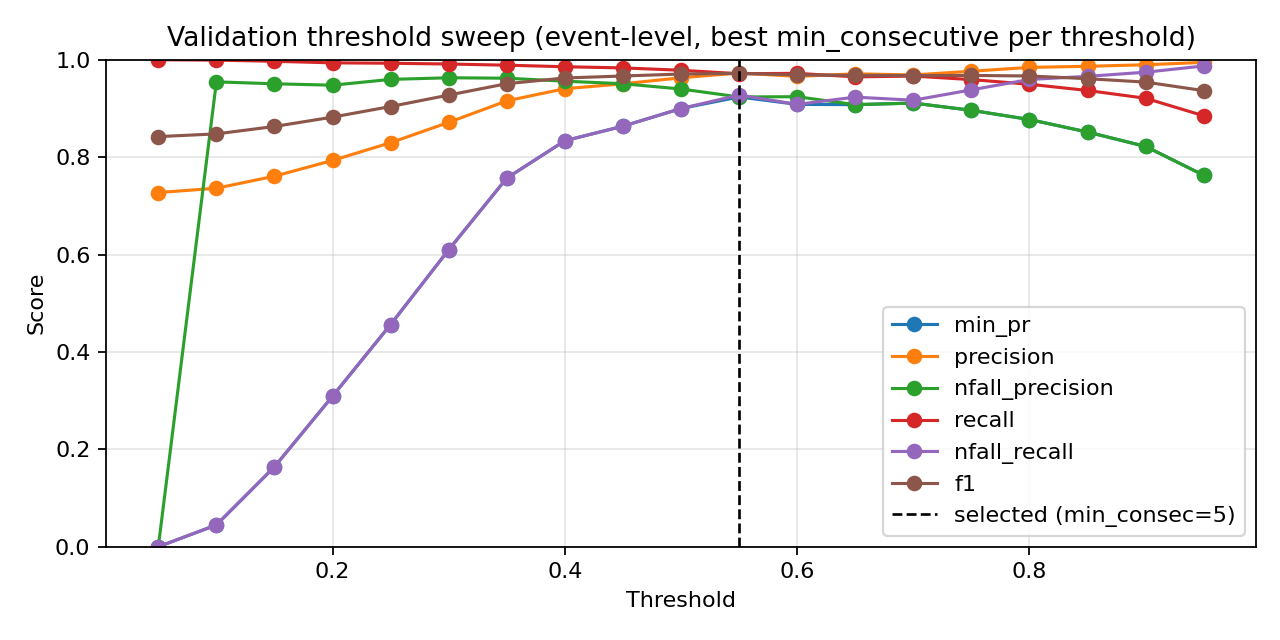

The data file committed next to this chart (first rows):
threshold, min_consecutive, eval_level, precision, nfall_precision, recall, nfall_recall, min_pr, f1, accuracy
0.05, 1, event, 0.7273, 0.0, 1.0, 0.0, 0.0, 0.8421, 0.7273
0.05, 3, event, 0.7273, 0.0, 1.0, 0.0, 0.0, 0.8421, 0.7273
0.05, 5, event, 0.7273, 0.0, 1.0, 0.0, 0.0, 0.8421, 0.7273
0.1, 1, event, 0.7294, 1.0, 1.0, 0.01066, 0.01066, 0.8436, 0.7302
0.1, 3, event, 0.7316, 1.0, 1.0, 0.02132, 0.02132, 0.845, 0.7331
0.1, 5, event, 0.7362, 0.9545, 0.9992, 0.04478, 0.04478, 0.8477, 0.739
0.15, 1, event, 0.7416, 1.0, 1.0, 0.07036, 0.07036, 0.8516, 0.7465
0.15, 3, event, 0.7494, 0.9808, 0.9992, 0.1087, 0.1087, 0.8565, 0.7564
0.15, 5, event, 0.7608, 0.9506, 0.9968, 0.1642, 0.1642, 0.863, 0.7698
0.2, 1, event, 0.7591, 1.0, 1.0, 0.1535, 0.1535, 0.8631, 0.7692
0.2, 3, event, 0.7766, 0.9735, 0.9976, 0.2345, 0.2345, 0.8733, 0.7895
0.2, 5, event, 0.7932, 0.9477, 0.9936, 0.3092, 0.3092, 0.8822, 0.807
0.25, 1, event, 0.7857, 0.9922, 0.9992, 0.2729, 0.2729, 0.8797, 0.8012
0.25, 3, event, 0.8079, 0.9665, 0.9952, 0.3689, 0.3689, 0.8918, 0.8244
0.25, 5, event, 0.8297, 0.9596, 0.9928, 0.4563, 0.4563, 0.9039, 0.8465
0.3, 1, event, 0.8147, 0.9893, 0.9984, 0.3945, 0.3945, 0.8973, 0.8337
0.3, 3, event, 0.8455, 0.9641, 0.9928, 0.516, 0.516, 0.9132, 0.8628
0.3, 5, event, 0.8714, 0.963, 0.9912, 0.6098, 0.6098, 0.9274, 0.8872
0.35, 1, event, 0.8488, 0.9802, 0.996, 0.5267, 0.5267, 0.9165, 0.868
0.35, 3, event, 0.8857, 0.9656, 0.9912, 0.6588, 0.6588, 0.9355, 0.9006
0.35, 5, event, 0.9156, 0.9621, 0.9888, 0.7569, 0.7569, 0.9508, 0.9256
0.4, 1, event, 0.8856, 0.984, 0.996, 0.6567, 0.6567, 0.9375, 0.9035
0.4, 3, event, 0.919, 0.9626, 0.9888, 0.7676, 0.7676, 0.9526, 0.9285
0.4, 5, event, 0.9405, 0.956, 0.9856, 0.8337, 0.8337, 0.9625, 0.9442
0.45, 1, event, 0.914, 0.9805, 0.9944, 0.7505, 0.7505, 0.9525, 0.9279
0.45, 3, event, 0.9342, 0.9598, 0.9872, 0.8145, 0.8145, 0.96, 0.9401
0.45, 5, event, 0.9505, 0.9507, 0.9832, 0.8635, 0.8635, 0.9666, 0.9506
0.5, 1, event, 0.9281, 0.9688, 0.9904, 0.7953, 0.7953, 0.9582, 0.9372
0.5, 3, event, 0.9477, 0.957, 0.9856, 0.855, 0.855, 0.9663, 0.95
0.5, 5, event, 0.963, 0.9399, 0.9784, 0.8998, 0.8998, 0.9707, 0.957
0.55, 1, event, 0.9407, 0.9678, 0.9896, 0.8337, 0.8337, 0.9646, 0.9471
0.55, 3, event, 0.9587, 0.9519, 0.9832, 0.887, 0.887, 0.9708, 0.957
0.55, 5, event, 0.9728, 0.9236, 0.9712, 0.9275, 0.9236, 0.972, 0.9593
0.6, 1, event, 0.9492, 0.955, 0.9848, 0.8593, 0.8593, 0.9667, 0.9506
0.6, 3, event, 0.9658, 0.9241, 0.972, 0.9083, 0.9083, 0.9689, 0.9547
0.6, 5, event, 0.9764, 0.898, 0.96, 0.9382, 0.898, 0.9682, 0.9541
0.65, 1, event, 0.9607, 0.9374, 0.9776, 0.8934, 0.8934, 0.9691, 0.9547
0.65, 3, event, 0.971, 0.9078, 0.9648, 0.9232, 0.9078, 0.9679, 0.9535
0.65, 5, event, 0.9803, 0.89, 0.956, 0.9488, 0.89, 0.968, 0.9541
0.7, 1, event, 0.9688, 0.911, 0.9664, 0.9168, 0.911, 0.9676, 0.9529
0.7, 3, event, 0.9779, 0.8893, 0.956, 0.9424, 0.8893, 0.9669, 0.9523
0.7, 5, event, 0.9858, 0.861, 0.9416, 0.9638, 0.861, 0.9632, 0.9477
0.75, 1, event, 0.9764, 0.8961, 0.9592, 0.9382, 0.8961, 0.9677, 0.9535
0.75, 3, event, 0.9842, 0.8755, 0.9488, 0.9595, 0.8755, 0.9662, 0.9517
0.75, 5, event, 0.9864, 0.8358, 0.9289, 0.9659, 0.8358, 0.9568, 0.939
0.8, 1, event, 0.9843, 0.8772, 0.9496, 0.9595, 0.8772, 0.9666, 0.9523
0.8, 3, event, 0.9874, 0.8502, 0.9361, 0.968, 0.8502, 0.961, 0.9448
0.8, 5, event, 0.9888, 0.8187, 0.9193, 0.9723, 0.8187, 0.9528, 0.9337
0.85, 1, event, 0.9865, 0.8515, 0.9369, 0.9659, 0.8515, 0.961, 0.9448
0.85, 3, event, 0.988, 0.8258, 0.9233, 0.9701, 0.8258, 0.9545, 0.936
0.85, 5, event, 0.9887, 0.7944, 0.9057, 0.9723, 0.7944, 0.9453, 0.9238
0.9, 1, event, 0.9897, 0.8219, 0.9209, 0.9744, 0.8219, 0.954, 0.9355
0.9, 3, event, 0.9912, 0.7873, 0.9009, 0.9787, 0.7873, 0.9439, 0.9221
0.9, 5, event, 0.9928, 0.7533, 0.8793, 0.9829, 0.7533, 0.9326, 0.9076
0.95, 1, event, 0.9946, 0.7628, 0.8849, 0.9872, 0.7628, 0.9365, 0.9128
0.95, 3, event, 0.9945, 0.7338, 0.8657, 0.9872, 0.7338, 0.9256, 0.8988
0.95, 5, event, 0.9972, 0.6997, 0.8401, 0.9936, 0.6997, 0.9119, 0.882
